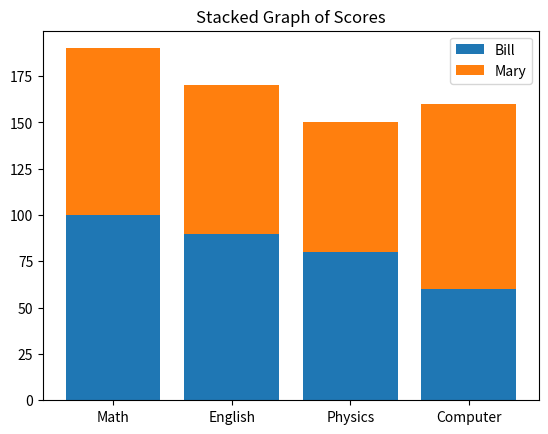
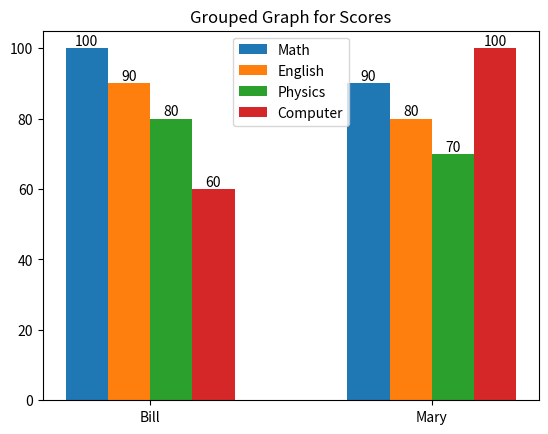

The matplotlib source for these figures, in order:
#7-11
import matplotlib.pyplot as plt
fig, ax=plt.subplots()

subjects=['Math', 'English', 'Physics', 'Computer']
x = [1, 2, 3, 4]

Bill=[100, 90, 80, 60]
Mary = [90, 80, 70, 100]

ax.bar(subjects, Bill, label='Bill')
ax.bar(subjects, Mary, bottom=Bill, label='Mary')

ax.set_title('Stacked Graph of Scores')
ax.legend()

plt.show()



#7-12
import matplotlib.pyplot as plt
import numpy as np

labels = ['Bill', 'Mary']
maths = [100,90]
englishs = [90,80]
physicss = [80,70]
computers = [60,100]

x = np.arange(2)
width = 0.15

fig, ax = plt.subplots()
Math = ax.bar(x-width*1.5, maths, width,label='Math')
English = ax.bar(x-width*.5,englishs, width,label='English')
Physics = ax.bar(x+width*.5, physicss, width,label='Physics')
Computer = ax.bar(x+width*1.5, computers, width,label='Computer')

ax.set_title("Grouped Graph for Scores")
ax.set_xticks(x);ax.set_xticklabels(labels)
ax.legend( )

ax.bar_label(Math)
ax.bar_label(English)
ax.bar_label(Physics)
ax.bar_label(Computer)